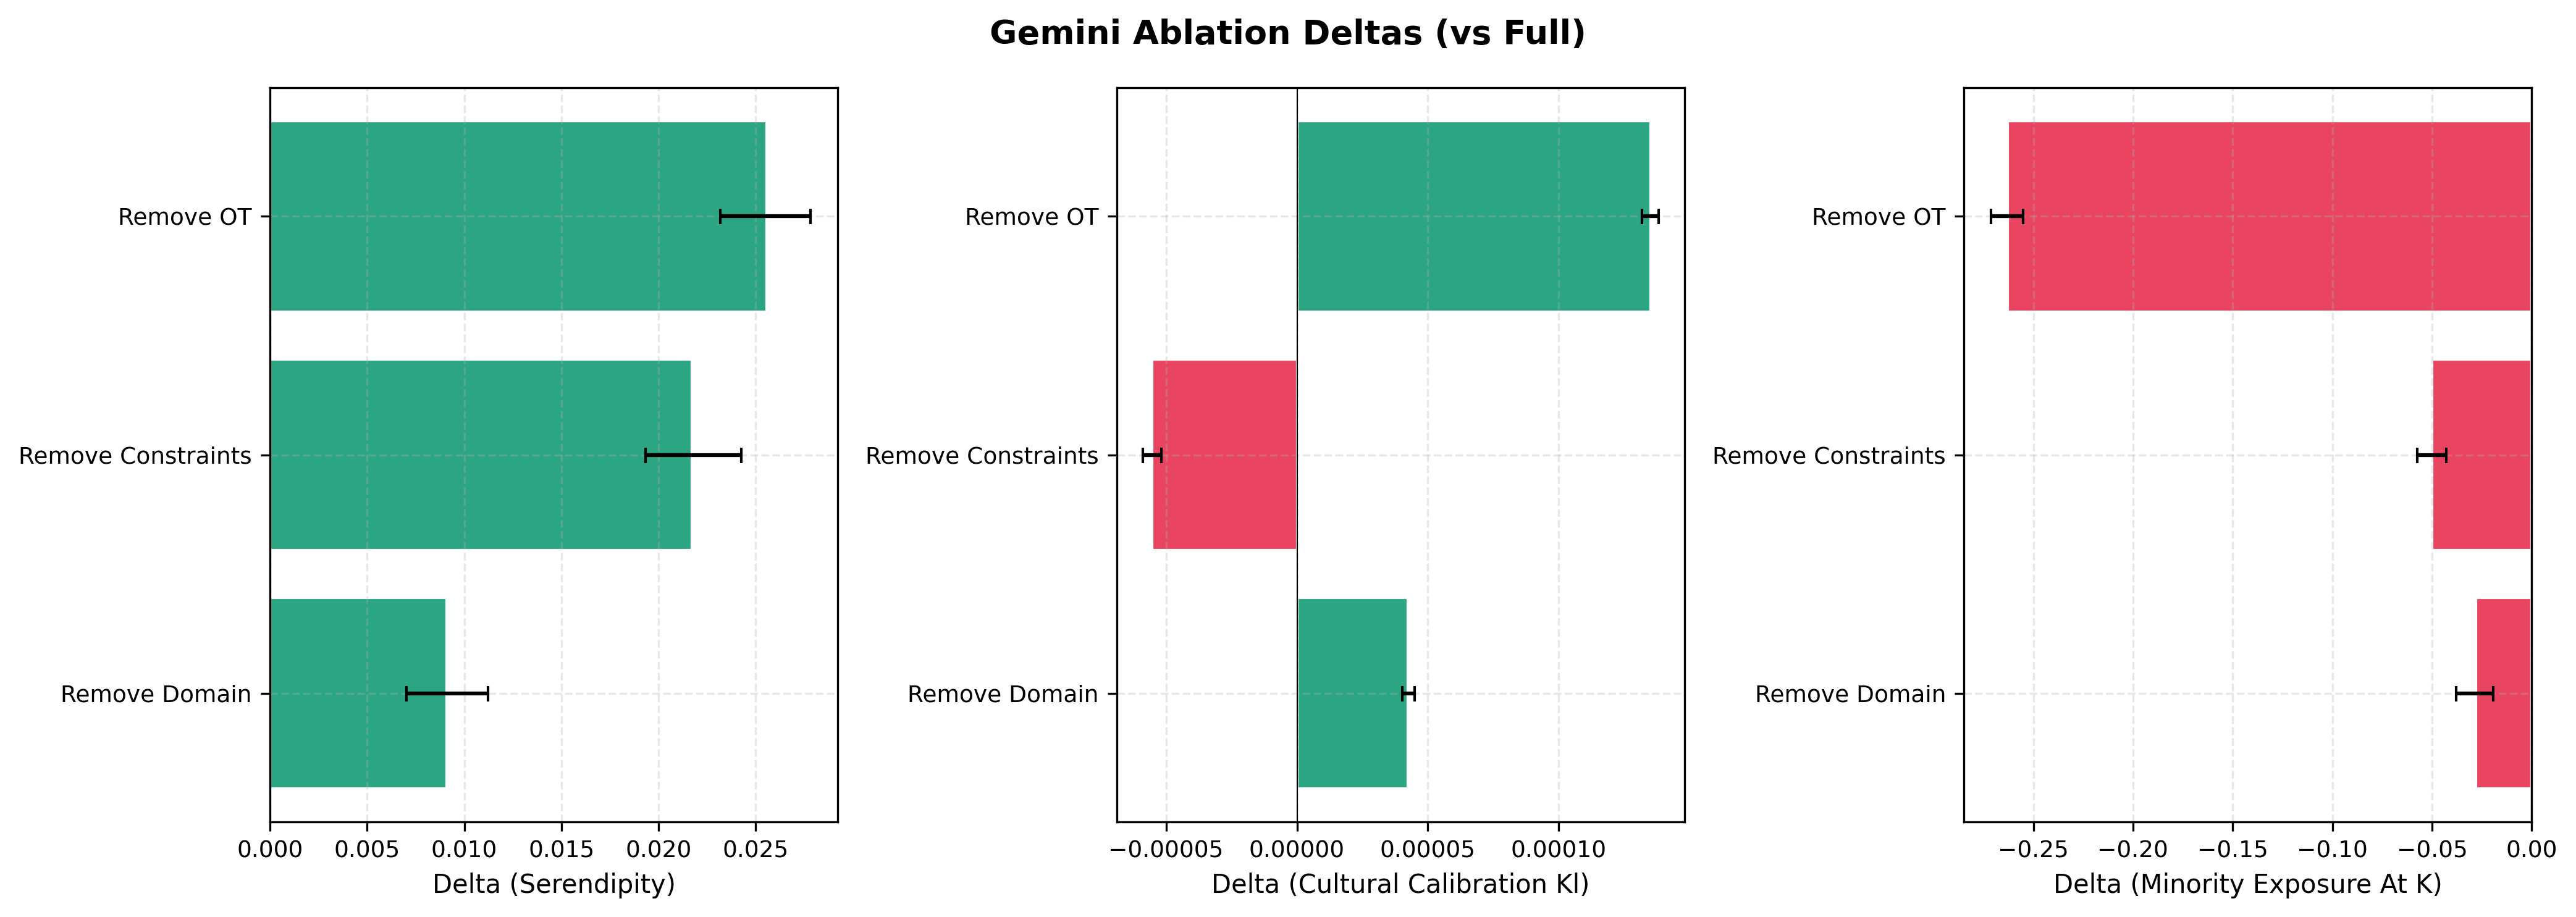

The table this chart was drawn from, first rows:
variant, metric, delta, ci_low, ci_high
Remove Domain, serendipity, 0.009079, 0.007019, 0.01121
Remove Domain, cultural_calibration_kl, 4.241210931295869e-05, 4.0218150443455836e-05, 4.487430599796325e-05
Remove Domain, minority_exposure_at_k, -0.02796, -0.03784, -0.01933
Remove Constraints, serendipity, 0.0217, 0.01933, 0.02426
Remove Constraints, cultural_calibration_kl, -5.533968241429932e-05, -5.891358176206485e-05, -5.1831747457561e-05
Remove Constraints, minority_exposure_at_k, -0.04987, -0.05742, -0.04287
Remove OT, serendipity, 0.02555, 0.02316, 0.02782
Remove OT, cultural_calibration_kl, 0.000135, 0.0001319, 0.0001382
Remove OT, minority_exposure_at_k, -0.2627, -0.2713, -0.2552
